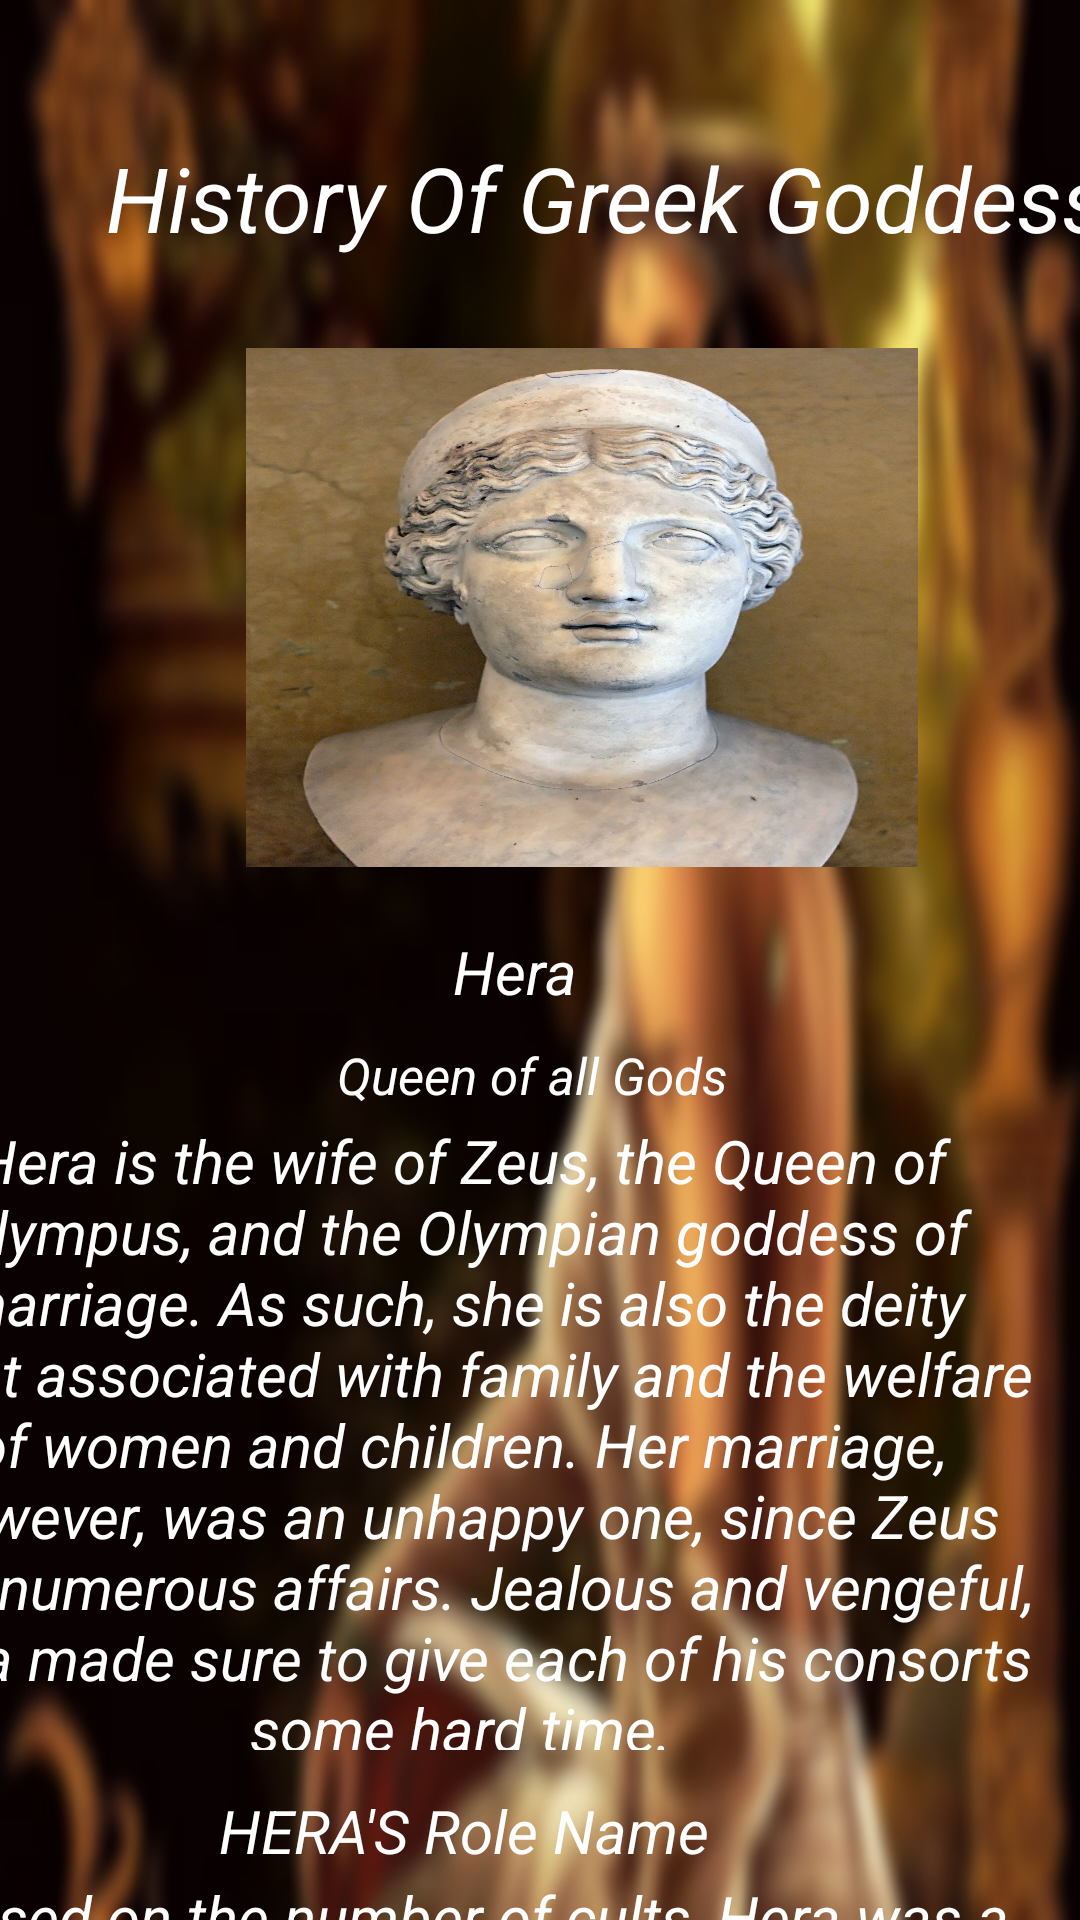

The Android layout XML behind this screen, and the referenced resources:
<!-- AndroidManifest.xml: application theme Theme.MythologyBookApp -->
<!-- res/layout/activity_hera.xml -->
<?xml version="1.0" encoding="utf-8"?>
<androidx.constraintlayout.widget.ConstraintLayout xmlns:android="http://schemas.android.com/apk/res/android"
    xmlns:app="http://schemas.android.com/apk/res-auto"
    xmlns:tools="http://schemas.android.com/tools"
    android:layout_width="match_parent"
    android:layout_height="match_parent"
    android:background="@drawable/goddessesbbg"
    tools:context=".Hera">


    <TextView
        android:id="@+id/textView27"
        android:layout_width="410dp"
        android:layout_height="60dp"
        android:layout_marginStart="16dp"
        android:layout_marginLeft="16dp"
        android:layout_marginTop="36dp"
        android:gravity="center"
        android:text="History Of Greek Goddesses "
        android:textColor="@color/white"
        android:textSize="30sp"
        android:textStyle="italic"
        app:layout_constraintStart_toStartOf="parent"
        app:layout_constraintTop_toTopOf="parent"
        tools:ignore="MissingConstraints" />

    <ImageView
        android:id="@+id/imageView2"
        android:layout_width="224dp"
        android:layout_height="173dp"
        android:layout_marginTop="80dp"
        android:background="@drawable/her"
        app:layout_constraintEnd_toEndOf="parent"
        app:layout_constraintHorizontal_bias="0.604"
        app:layout_constraintStart_toStartOf="parent"
        app:layout_constraintTop_toTopOf="@+id/textView27"
        tools:ignore="MissingConstraints" />

    <TextView

        android:id="@+id/textView38"
        android:layout_width="100dp"
        android:layout_height="30dp"
        android:layout_marginTop="20dp"
        android:layout_marginEnd="136dp"
        android:layout_marginRight="136dp"
        android:gravity="center"
        android:text="Hera "
        android:textColor="@color/white"
        android:textSize="20sp"
        android:textStyle="italic"
        app:layout_constraintEnd_toEndOf="parent"
        app:layout_constraintTop_toBottomOf="@+id/imageView2"
        tools:ignore="MissingConstraints" />

    <TextView
        android:id="@+id/textView39"
        android:layout_width="310dp"
        android:layout_height="30dp"
        android:gravity="center"
        android:text="Queen of all Gods "
        android:textColor="@color/white"
        android:textSize="17sp"
        android:textStyle="italic"
        app:layout_constraintBottom_toBottomOf="parent"
        app:layout_constraintEnd_toEndOf="parent"
        app:layout_constraintHorizontal_bias="0.495"
        app:layout_constraintStart_toStartOf="parent"
        app:layout_constraintTop_toBottomOf="@+id/textView38"
        app:layout_constraintVertical_bias="0.016"
        tools:ignore="MissingConstraints" />

    <TextView
        android:id="@+id/textView36"
        android:layout_width="390dp"
        android:layout_height="210dp"
        android:layout_marginEnd="12dp"
        android:layout_marginRight="12dp"
        android:gravity="center"
        android:text="Hera is the wife of Zeus, the Queen of Olympus, and the Olympian goddess of marriage. As such, she is also the deity most associated with family and the welfare of women and children. Her marriage, however, was an unhappy one, since Zeus had numerous affairs. Jealous and vengeful, Hera made sure to give each of his consorts some hard time."
        android:textColor="@color/white"
        android:textSize="20sp"
        android:textStyle="italic"
        app:layout_constraintEnd_toEndOf="parent"
        app:layout_constraintTop_toBottomOf="@+id/textView39"
        tools:ignore="MissingConstraints" />

    <TextView
        android:id="@+id/textView40"
        android:layout_width="190dp"
        android:layout_height="30dp"
        android:layout_marginTop="12dp"
        android:layout_marginEnd="108dp"
        android:layout_marginRight="108dp"
        android:gravity="center"
        android:text="HERA'S Role Name "
        android:textColor="@color/white"
        android:textSize="20sp"
        android:textStyle="italic"
        app:layout_constraintEnd_toEndOf="parent"
        app:layout_constraintTop_toBottomOf="@+id/textView36"
        tools:ignore="MissingConstraints" />

    <TextView
        android:layout_width="400dp"
        android:layout_height="210dp"
        android:layout_marginEnd="4dp"
        android:layout_marginRight="4dp"
        android:gravity="center"
        android:text="Based on the number of cults, Hera was a very ancient goddess, possibly predating even Zeus. In fact, it’s assumed that we don’t even know her original name. “Hera” is actually a title, which is usually translated as “Lady” or “Mistress.” Hera’s Roman counterpart was Juno, the goddess who gave her name to the month of June, even today, the most popular time for weddings."
        android:textColor="@color/white"
        android:textSize="20sp"
        android:textStyle="italic"
        app:layout_constraintEnd_toEndOf="parent"
        app:layout_constraintTop_toBottomOf="@+id/textView40"
        tools:ignore="MissingConstraints" />

</androidx.constraintlayout.widget.ConstraintLayout>
<!-- resources referenced by this layout -->
<resources>
  <!-- drawable goddessesbbg: jpg bitmap (drawable, 135301 bytes) -->
  <!-- drawable her: jpg bitmap (drawable, 280304 bytes) -->
  <style name="Theme.MythologyBookApp" parent="Theme.MaterialComponents.DayNight.DarkActionBar">
          
          <item name="colorPrimary">@color/purple_500</item>
          <item name="colorPrimaryVariant">@color/purple_700</item>
          <item name="colorOnPrimary">@color/white</item>
          
          <item name="colorSecondary">@color/teal_200</item>
          <item name="colorSecondaryVariant">@color/teal_700</item>
          <item name="colorOnSecondary">@color/black</item>
          
          <item name="android:statusBarColor" tools:targetApi="l">?attr/colorPrimaryVariant</item>
          
      </style>
  <!-- not gathered from this repository: default colours our renderer supplied (Android Studio template values) -->
  <color name="purple_500">#FF6200EE</color>
  <color name="purple_700">#FF3700B3</color>
  <color name="teal_200">#FF03DAC5</color>
  <color name="teal_700">#FF018786</color>
  <color name="black">#FF000000</color>
  <color name="white">#FFFFFFFF</color>
</resources>
